Image classification data set "dataset" (natdanaiii/ALL-NEW-DL on GitHub). Class labels (3): Champ, Revo, Vigo.

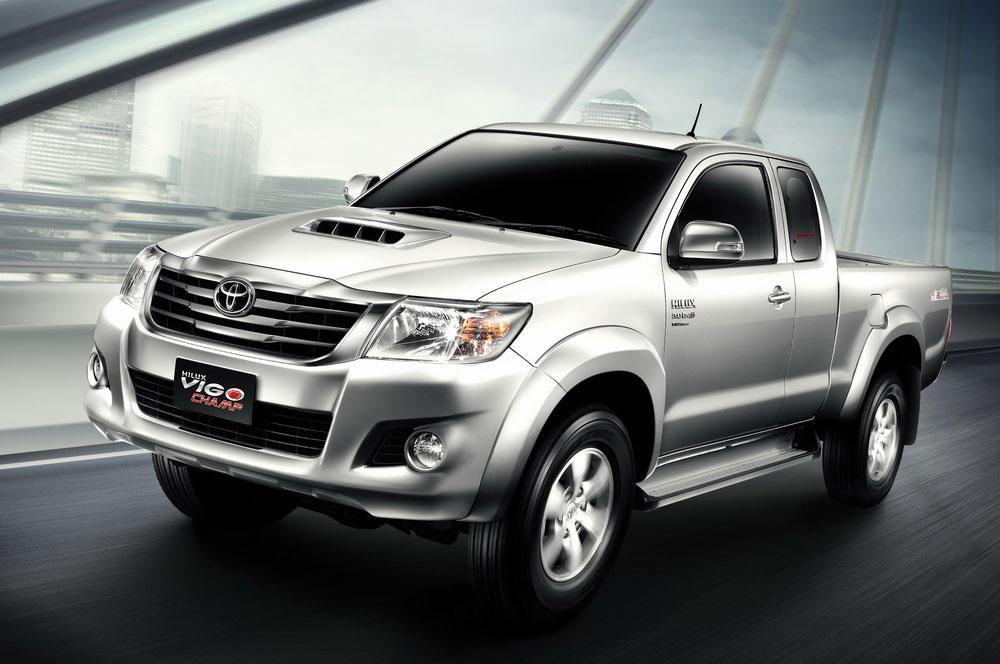
Label: Vigo

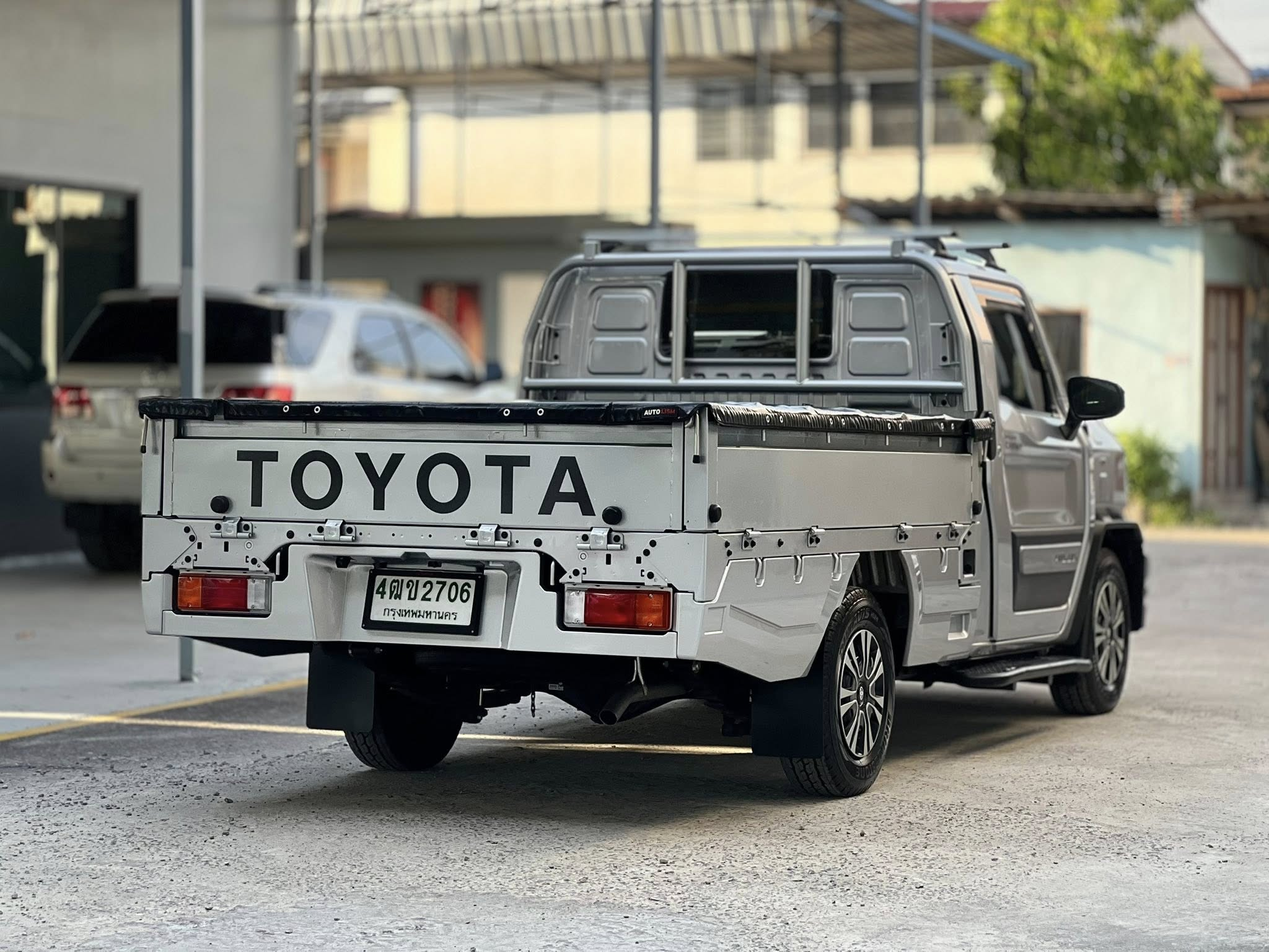
Label: Champ

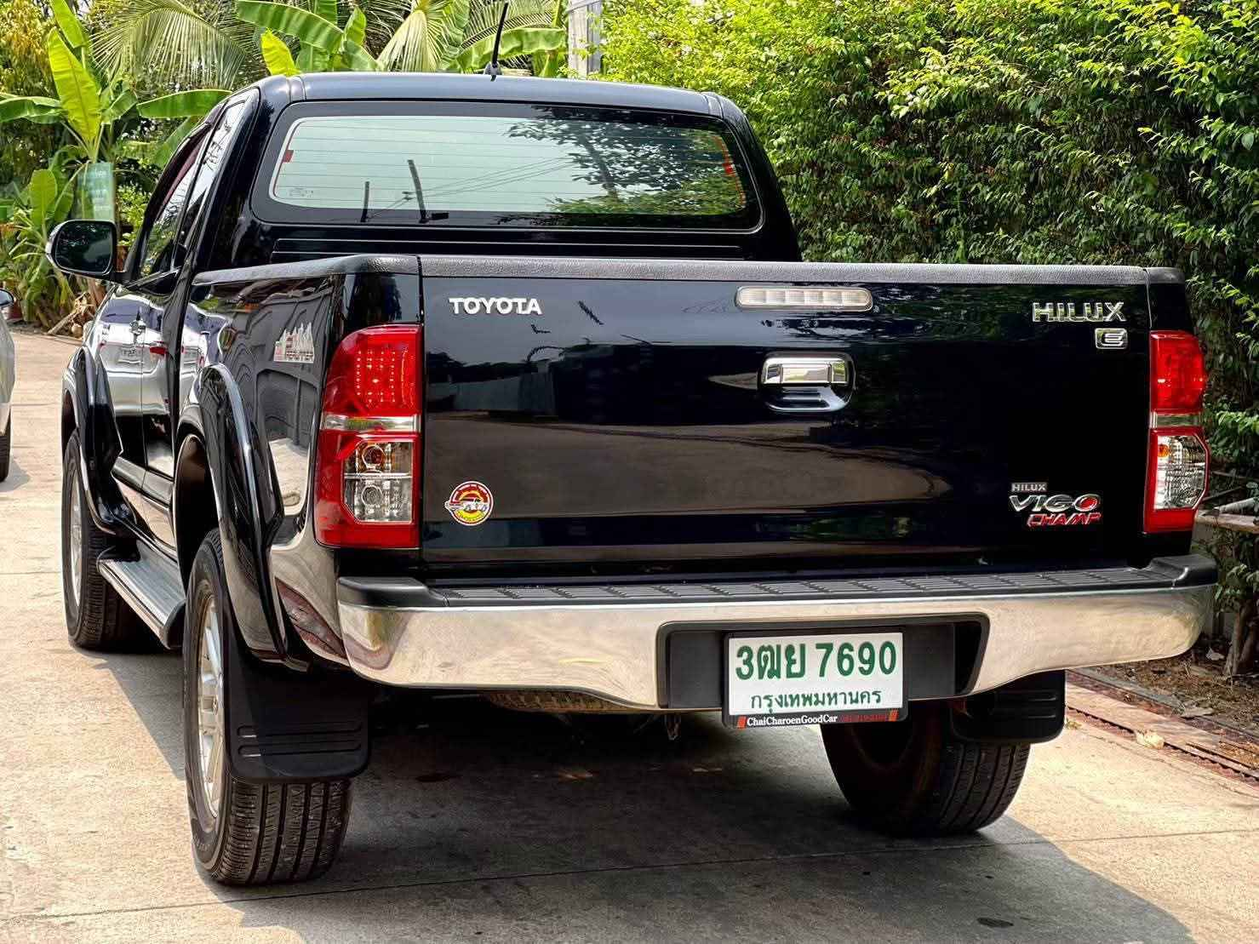
Label: Vigo

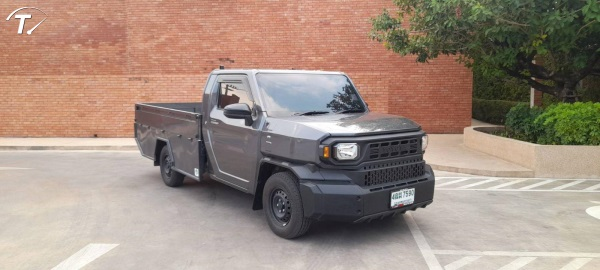
Label: Champ

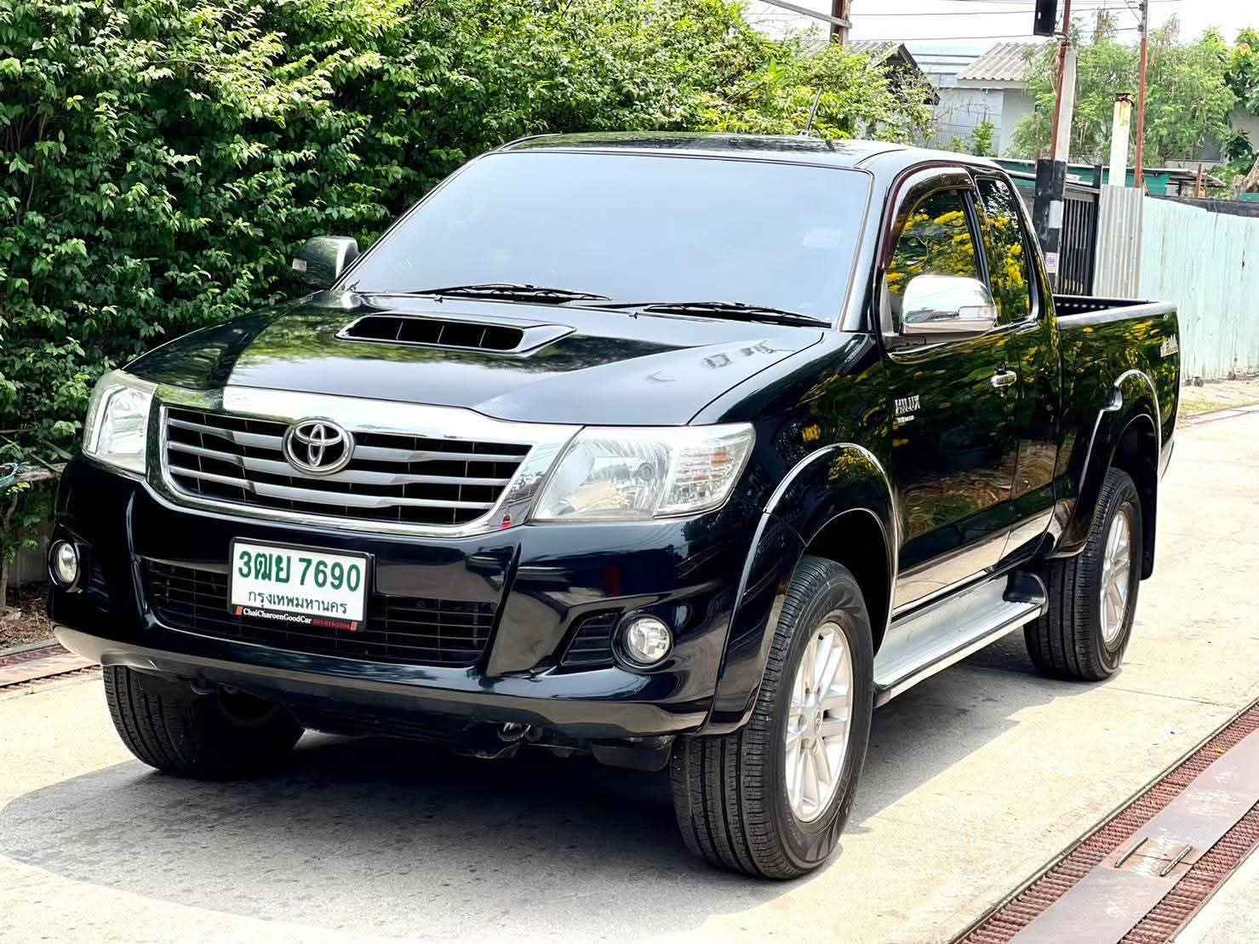
Label: Vigo

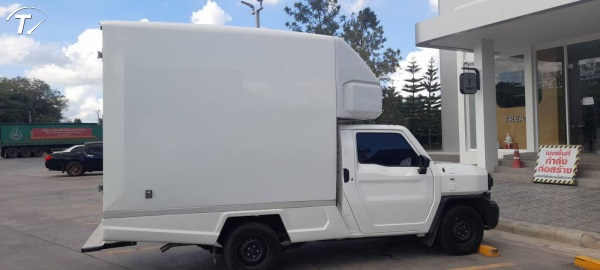
Label: Champ
